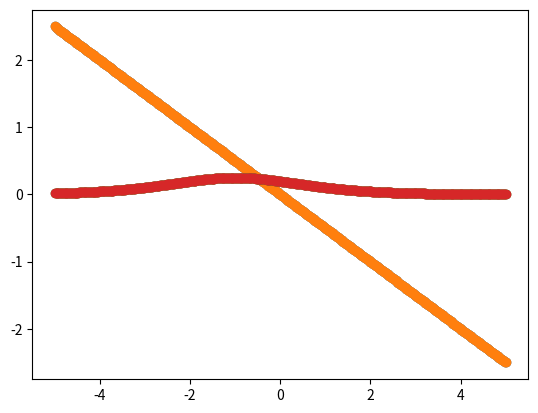

Write the Python code that produced this figure.
import matplotlib.pyplot as plt
import numpy as np
import pandas as pd

h = 0.0001

def partial_derivate(base_func, var_name):
    global h
    delta_x = np.where(var_name == 'x', h, 0)
    delta_y = np.where(var_name == 'y', h, 0)
    def wrapper(x, y):
        x1 = x + delta_x
        y1 = y + delta_y
        return (base_func(x1, y1) - base_func(x, y)) / h
    return wrapper

def func1(x, y):
    return -0.25 * (x ** 2 + y ** 2) + 2

def func2(x, y):
    return 1 / (1 + np.exp(-x - y))


x = np.linspace(-5., 5., 501)
y = np.linspace(-5., 5., 501)

xx, yy = np.meshgrid(x, y, sparse=True)
z = func1(xx, yy)

arr1x = partial_derivate(func1, 'x')(xx, yy)
arr1y = partial_derivate(func1, 'y')(xx, yy)

arr2x = partial_derivate(func2, 'x')(xx, yy)
arr2y = partial_derivate(func2, 'y')(xx, yy)

def describe_diff(der_manual, der_auto):
    print(pd.Series(der_manual - der_auto).describe())

row_number_y1 = int(50 * (1. + 5.))

def func1_xder_y1(x):
    return -0.5 * x

der1_manual = func1_xder_y1(x)
der1_auto = arr1x[row_number_y1, :]
plt.scatter(x, der1_auto)
plt.scatter(x, der1_manual)
describe_diff(der1_manual, der1_auto)


def func2_xder_y1(x):
    exp_ = np.exp(-x-1)
    return exp_ / (1 + exp_) ** 2

der2_manual = func2_xder_y1(x)
der2_auto = arr2x[row_number_y1, :]
plt.scatter(x, der2_auto)
plt.scatter(x, der2_manual)
describe_diff(der2_manual, der2_auto)

